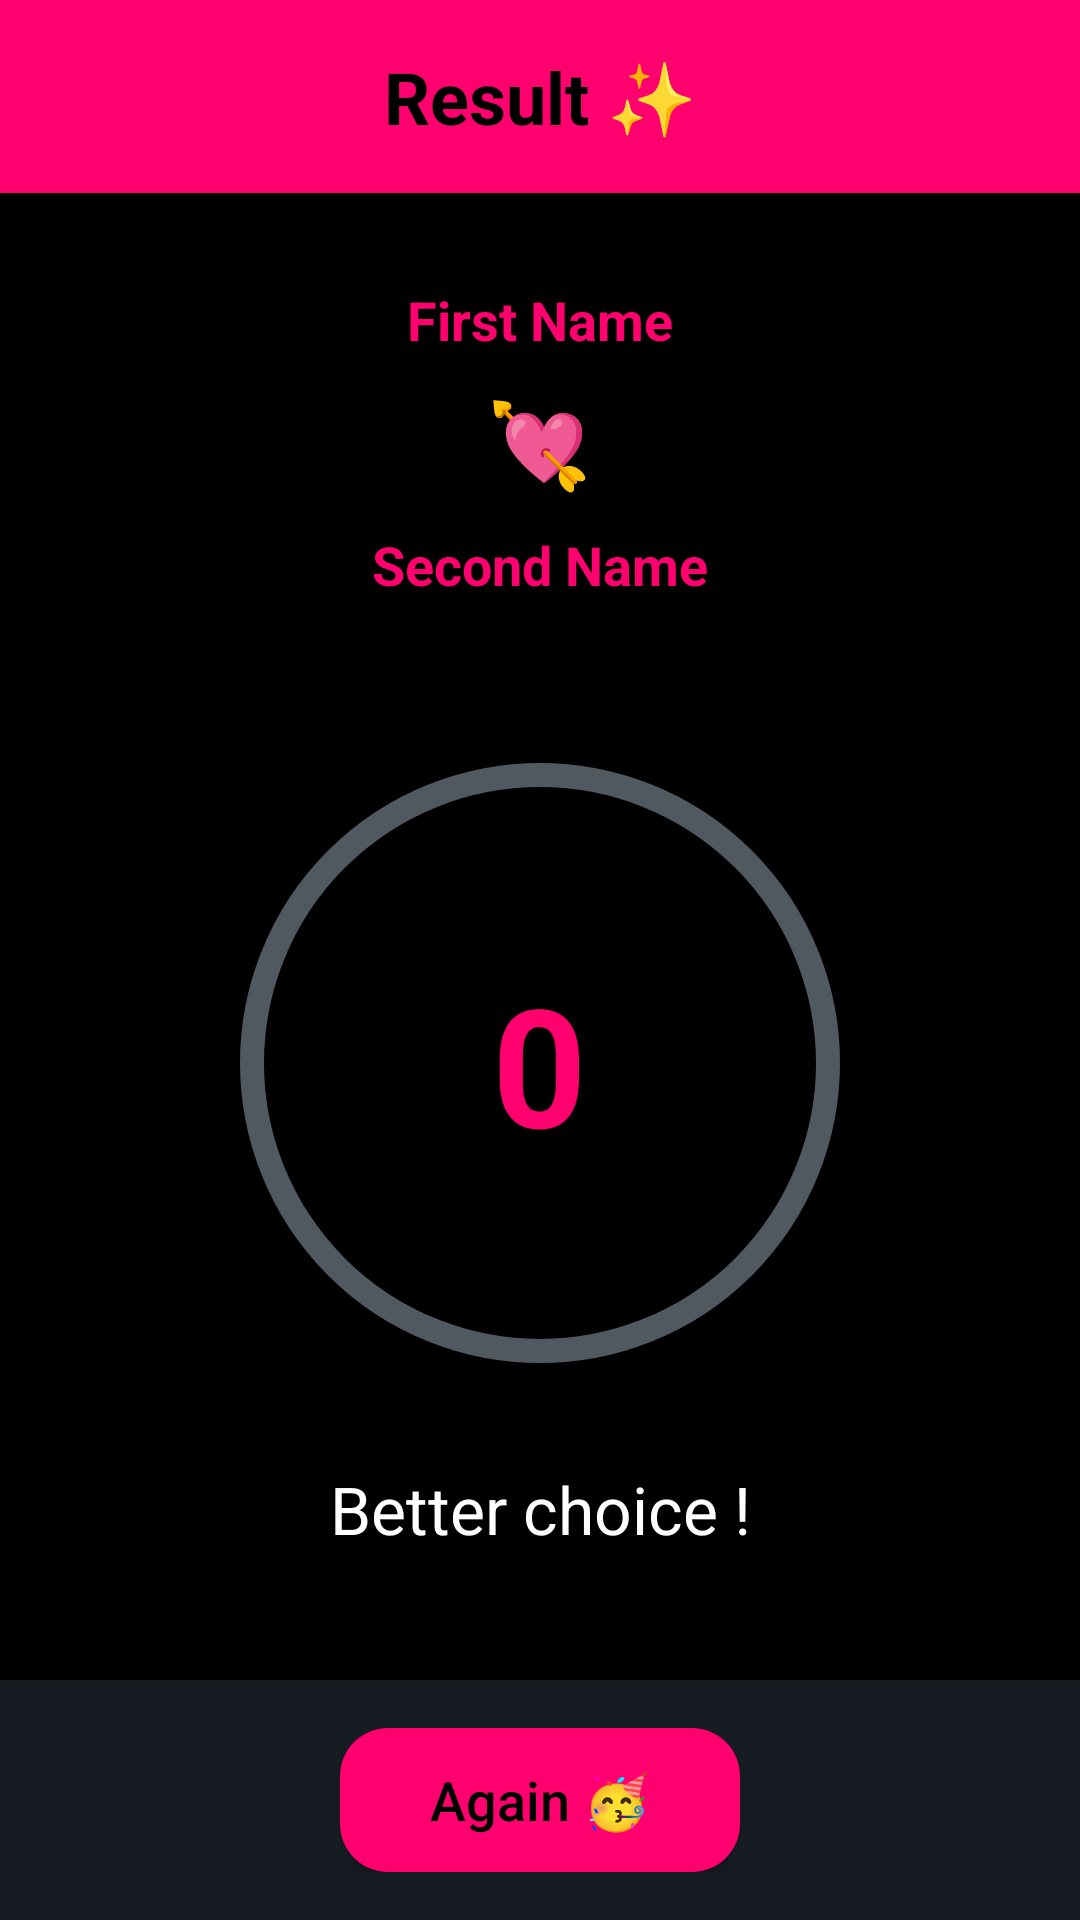

Reconstruct the res/layout file that produces this screen, plus the resources it refers to.
<!-- AndroidManifest.xml: application theme Theme.LoveCalculator -->
<!-- res/layout/fragment_result.xml -->
<?xml version="1.0" encoding="utf-8"?>
<RelativeLayout xmlns:android="http://schemas.android.com/apk/res/android"
    android:layout_width="match_parent"
    android:layout_height="match_parent"
    xmlns:app="http://schemas.android.com/apk/res-auto"
    android:background="@color/black">

    <RelativeLayout
        android:id="@+id/header"
        android:layout_width="match_parent"
        android:layout_height="wrap_content">
        <TextView
            android:layout_width="match_parent"
            android:layout_height="wrap_content"
            android:background="@color/colorAccent"
            android:gravity="center"
            android:paddingHorizontal="12dp"
            android:paddingVertical="16dp"
            android:text="Result ✨"
            android:textColor="@color/black"
            android:textSize="24sp"
            android:textStyle="bold" />

        <ImageView
            android:id="@+id/back_btn"
            android:layout_width="40dp"
            android:layout_height="40dp"
            android:layout_centerVertical="true"
            android:layout_marginLeft="8dp"
            android:src="@drawable/ic_baseline_navigate_before_24"
            app:tint="@color/black" />
    </RelativeLayout>

    <androidx.core.widget.NestedScrollView
        android:layout_width="match_parent"
        android:layout_height="wrap_content"
        android:layout_below="@+id/header">
        <RelativeLayout
            android:layout_width="match_parent"
            android:layout_height="wrap_content">
    <LinearLayout
        android:id="@+id/name_layout"
        android:layout_width="match_parent"
        android:layout_height="wrap_content"

        android:layout_marginTop="30dp"
        android:orientation="vertical">

        <TextView
            android:id="@+id/firstName"
            android:layout_width="wrap_content"
            android:layout_height="wrap_content"
            android:layout_gravity="center"
            android:text="First Name"
            android:textColor="@color/colorAccent"
            android:textSize="18sp"
            android:textStyle="bold" />

        <TextView
            android:layout_width="wrap_content"
            android:layout_height="wrap_content"
            android:layout_gravity="center"
            android:layout_marginVertical="10dp"
            android:text="💘"
            android:textColor="@color/colorAccent"
            android:textSize="28sp"
            android:textStyle="bold" />

        <TextView
            android:id="@+id/secondName"
            android:layout_width="wrap_content"
            android:layout_height="wrap_content"
            android:layout_gravity="center"
            android:text="Second Name"
            android:textColor="@color/colorAccent"
            android:textSize="18sp"
            android:textStyle="bold" />
    </LinearLayout>

    <FrameLayout
        android:id="@+id/progress_layout"
        android:layout_width="wrap_content"
        android:layout_height="wrap_content"
        android:layout_below="@id/name_layout"
        android:layout_marginTop="50dp"
        android:layout_centerHorizontal="true">
    <com.google.android.material.progressindicator.CircularProgressIndicator
        android:id="@+id/progress_indicator"
        android:layout_width="wrap_content"
        android:layout_height="wrap_content"
        app:indicatorColor="@color/colorAccent"
        app:trackColor="@color/textSecondary"
        app:indicatorSize="200dp"
        app:trackThickness="8dp"
        android:progress="0"
        android:min="0"
        android:max="100"
        />
        <TextView
            android:id="@+id/progress_text"
            android:layout_width="wrap_content"
            android:layout_height="wrap_content"
            android:text="0"
            android:layout_gravity="center"
            android:textSize="55sp"
            android:textStyle="bold"
            android:textColor="@color/colorAccent"/>
    </FrameLayout>

    <TextView
        android:id="@+id/result_text"
        android:layout_width="match_parent"
        android:layout_height="wrap_content"
        android:layout_marginHorizontal="25dp"
        android:layout_below="@id/progress_layout"
        android:gravity="center"
        android:layout_marginTop="30dp"
        android:textSize="22sp"
        android:textColor="@color/textPrimary"
        android:text="Better choice !"/>

        </RelativeLayout>
    </androidx.core.widget.NestedScrollView>

    <RelativeLayout
        android:id="@+id/footer"
        android:layout_width="match_parent"
        android:layout_height="wrap_content"
        android:layout_alignParentBottom="true"
        android:background="@color/bgColor"
        android:padding="16dp">

        <androidx.appcompat.widget.AppCompatButton
            android:id="@+id/againBtn"
            android:layout_width="wrap_content"
            android:layout_height="wrap_content"
            android:layout_centerHorizontal="true"
            android:background="@drawable/field_bg"
            android:backgroundTint="@color/colorAccent"
            android:paddingHorizontal="30dp"
            android:text="Again 🥳"
            android:textAllCaps="false"
            android:textColor="@color/black"
            android:textSize="18sp" />

    </RelativeLayout>


</RelativeLayout>
<!-- resources referenced by this layout -->
<resources>
  <color name="bgColor">#171C23</color>
  <color name="black">#FF000000</color>
  <color name="colorAccent">#FF006F</color>
  <color name="textPrimary">#FFFFFF</color>
  <color name="textSecondary">#505860</color>
  <!-- drawable field_bg (drawable) -->
  <?xml version="1.0" encoding="utf-8"?>
  <shape xmlns:android="http://schemas.android.com/apk/res/android">
  
      <solid android:color="#333D4C"/>
      <corners android:radius="16dp"/>
  
  </shape>
  <style name="Theme.LoveCalculator" parent="Theme.MaterialComponents.NoActionBar">
          
          <item name="colorPrimary">@color/colorPrimary</item>
          <item name="colorPrimaryVariant">@color/colorPrimary</item>
          <item name="colorOnPrimary">@color/white</item>
          
          <item name="colorSecondary">@color/colorSecondary</item>
          <item name="colorSecondaryVariant">@color/colorSecondary</item>
          <item name="colorOnSecondary">@color/white</item>
          
          <item name="android:statusBarColor" tools:targetApi="l">@color/colorAccent</item>
          <item name="android:navigationBarColor">@color/bgColor</item>
          <item name="android:windowLightStatusBar">true</item>
          
      </style>
  <color name="colorPrimary">@color/black</color>
  <color name="white">#FFFFFFFF</color>
  <color name="colorSecondary">@color/black</color>
</resources>
